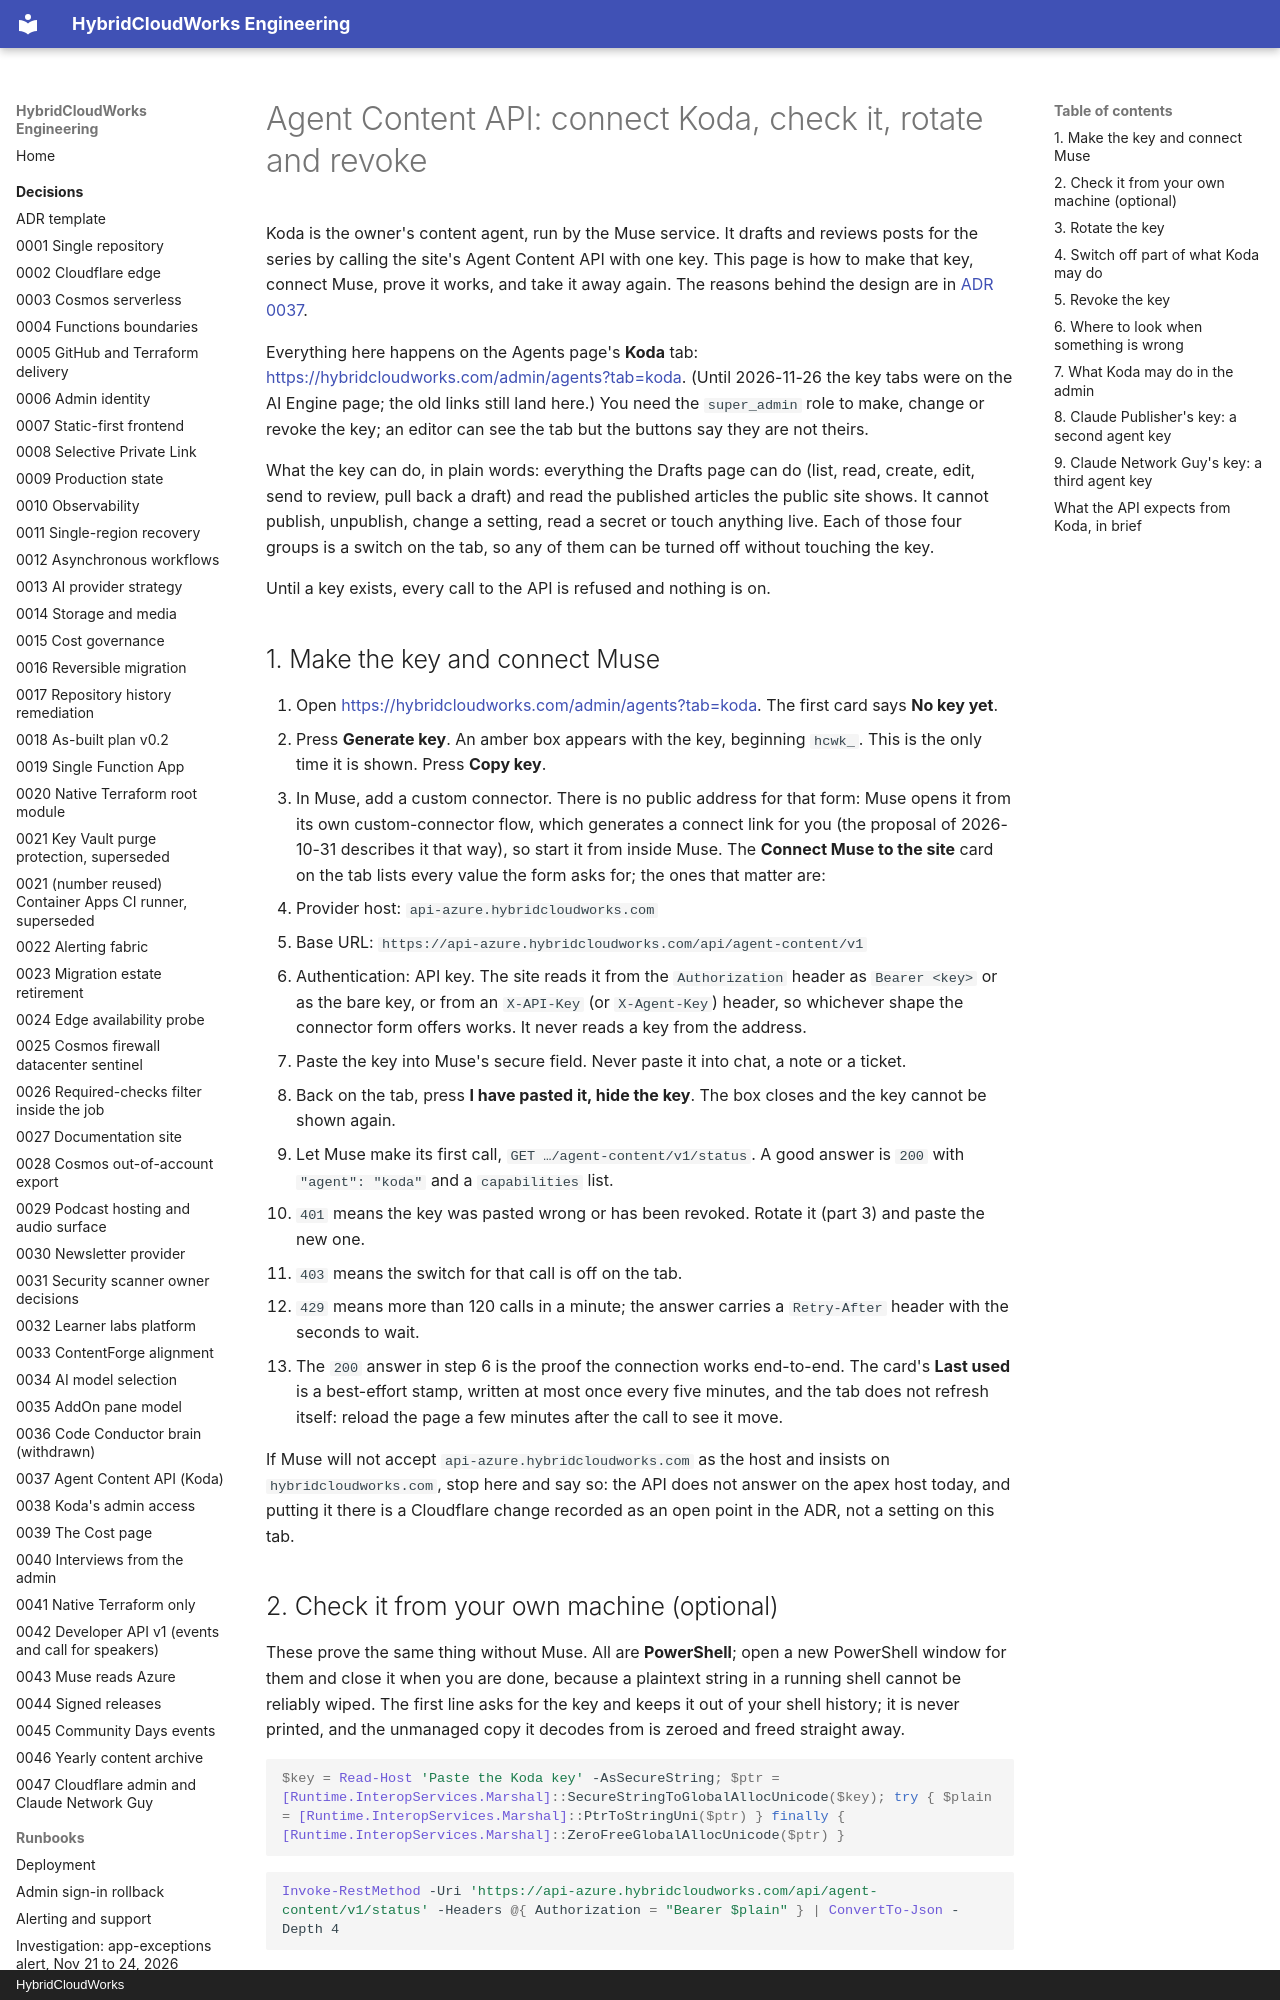

repository: saulpatinojr/HCW-HybridCloudWorks · page: runbooks/agent-content-api/index.html · generator: mkdocs · copyright: HybridCloudWorks

# Agent Content API: connect Koda, check it, rotate and revoke

Koda is the owner's content agent, run by the Muse service. It drafts and
reviews posts for the series by calling the site's Agent Content API with one
key. This page is how to make that key, connect Muse, prove it works, and take
it away again. The reasons behind the design are in
[ADR 0037](../decisions/0037-agent-content-api.md).

Everything here happens on the Agents page's **Koda** tab:
<https://hybridcloudworks.com/admin/agents?tab=koda>. (Until 2026-11-26 the
key tabs were on the AI Engine page; the old links still land here.) You need the
`super_admin` role to make, change or revoke the key; an editor can see the
tab but the buttons say they are not theirs.

What the key can do, in plain words: everything the Drafts page can do (list,
read, create, edit, send to review, pull back a draft) and read the
published articles the public site shows. It cannot publish, unpublish, change
a setting, read a secret or touch anything live. Each of those four groups is a
switch on the tab, so any of them can be turned off without touching the key.

Until a key exists, every call to the API is refused and nothing is on.

## 1. Make the key and connect Muse

1. Open <https://hybridcloudworks.com/admin/agents?tab=koda>. The first
   card says **No key yet**.
2. Press **Generate key**. An amber box appears with the key, beginning
   `hcwk_`. This is the only time it is shown. Press **Copy key**.
3. In Muse, add a custom connector. There is no public address for that
   form: Muse opens it from its own custom-connector flow, which generates a
   connect link for you (the proposal of 2026-10-31 describes it that way),
   so start it from inside Muse. The **Connect Muse to the site** card on the
   tab lists every value the form asks for; the ones that matter are:
   - Provider host: `api-azure.hybridcloudworks.com`
   - Base URL: `https://api-azure.hybridcloudworks.com/api/agent-content/v1`
   - Authentication: API key. The site reads it from the `Authorization`
     header as `Bearer <key>` or as the bare key, or from an `X-API-Key`
     (or `X-Agent-Key`) header, so whichever shape the connector form
     offers works. It never reads a key from the address.
4. Paste the key into Muse's secure field. Never paste it into chat, a note
   or a ticket.
5. Back on the tab, press **I have pasted it, hide the key**. The box closes
   and the key cannot be shown again.
6. Let Muse make its first call, `GET …/agent-content/v1/status`. A good
   answer is `200` with `"agent": "koda"` and a `capabilities` list.
   - `401` means the key was pasted wrong or has been revoked. Rotate it
     (part 3) and paste the new one.
   - `403` means the switch for that call is off on the tab.
   - `429` means more than 120 calls in a minute; the answer carries a
     `Retry-After` header with the seconds to wait.
7. The `200` answer in step 6 is the proof the connection works end-to-end.
   The card's **Last used** is a best-effort stamp, written at most once
   every five minutes, and the tab does not refresh itself: reload the page
   a few minutes after the call to see it move.

If Muse will not accept `api-azure.hybridcloudworks.com` as the host and
insists on `hybridcloudworks.com`, stop here and say so: the API does not
answer on the apex host today, and putting it there is a Cloudflare change
recorded as an open point in the ADR, not a setting on this tab.

## 2. Check it from your own machine (optional)

These prove the same thing without Muse. All are **PowerShell**; open a new
PowerShell window for them and close it when you are done, because a
plaintext string in a running shell cannot be reliably wiped. The first line
asks for the key and keeps it out of your shell history; it is never printed,
and the unmanaged copy it decodes from is zeroed and freed straight away.

```powershell
$key = Read-Host 'Paste the Koda key' -AsSecureString; $ptr = [Runtime.InteropServices.Marshal]::SecureStringToGlobalAllocUnicode($key); try { $plain = [Runtime.InteropServices.Marshal]::PtrToStringUni($ptr) } finally { [Runtime.InteropServices.Marshal]::ZeroFreeGlobalAllocUnicode($ptr) }
```

```powershell
Invoke-RestMethod -Uri 'https://api-azure.hybridcloudworks.com/api/agent-content/v1/status' -Headers @{ Authorization = "Bearer $plain" } | ConvertTo-Json -Depth 4
```

A good result prints `ok: True`, `agent: koda`, the capabilities that are on,
and the limits. Then, with no key at all:

```powershell
try { Invoke-RestMethod -Uri 'https://api-azure.hybridcloudworks.com/api/agent-content/v1/status' } catch { $_.Exception.Response.StatusCode.value__ }
```

A good result prints `401`. Anything else means the API is not guarding the
route, which would be a defect to raise at once.

When you are done, drop the variables and close the window:

```powershell
Remove-Variable plain, key, ptr
```
